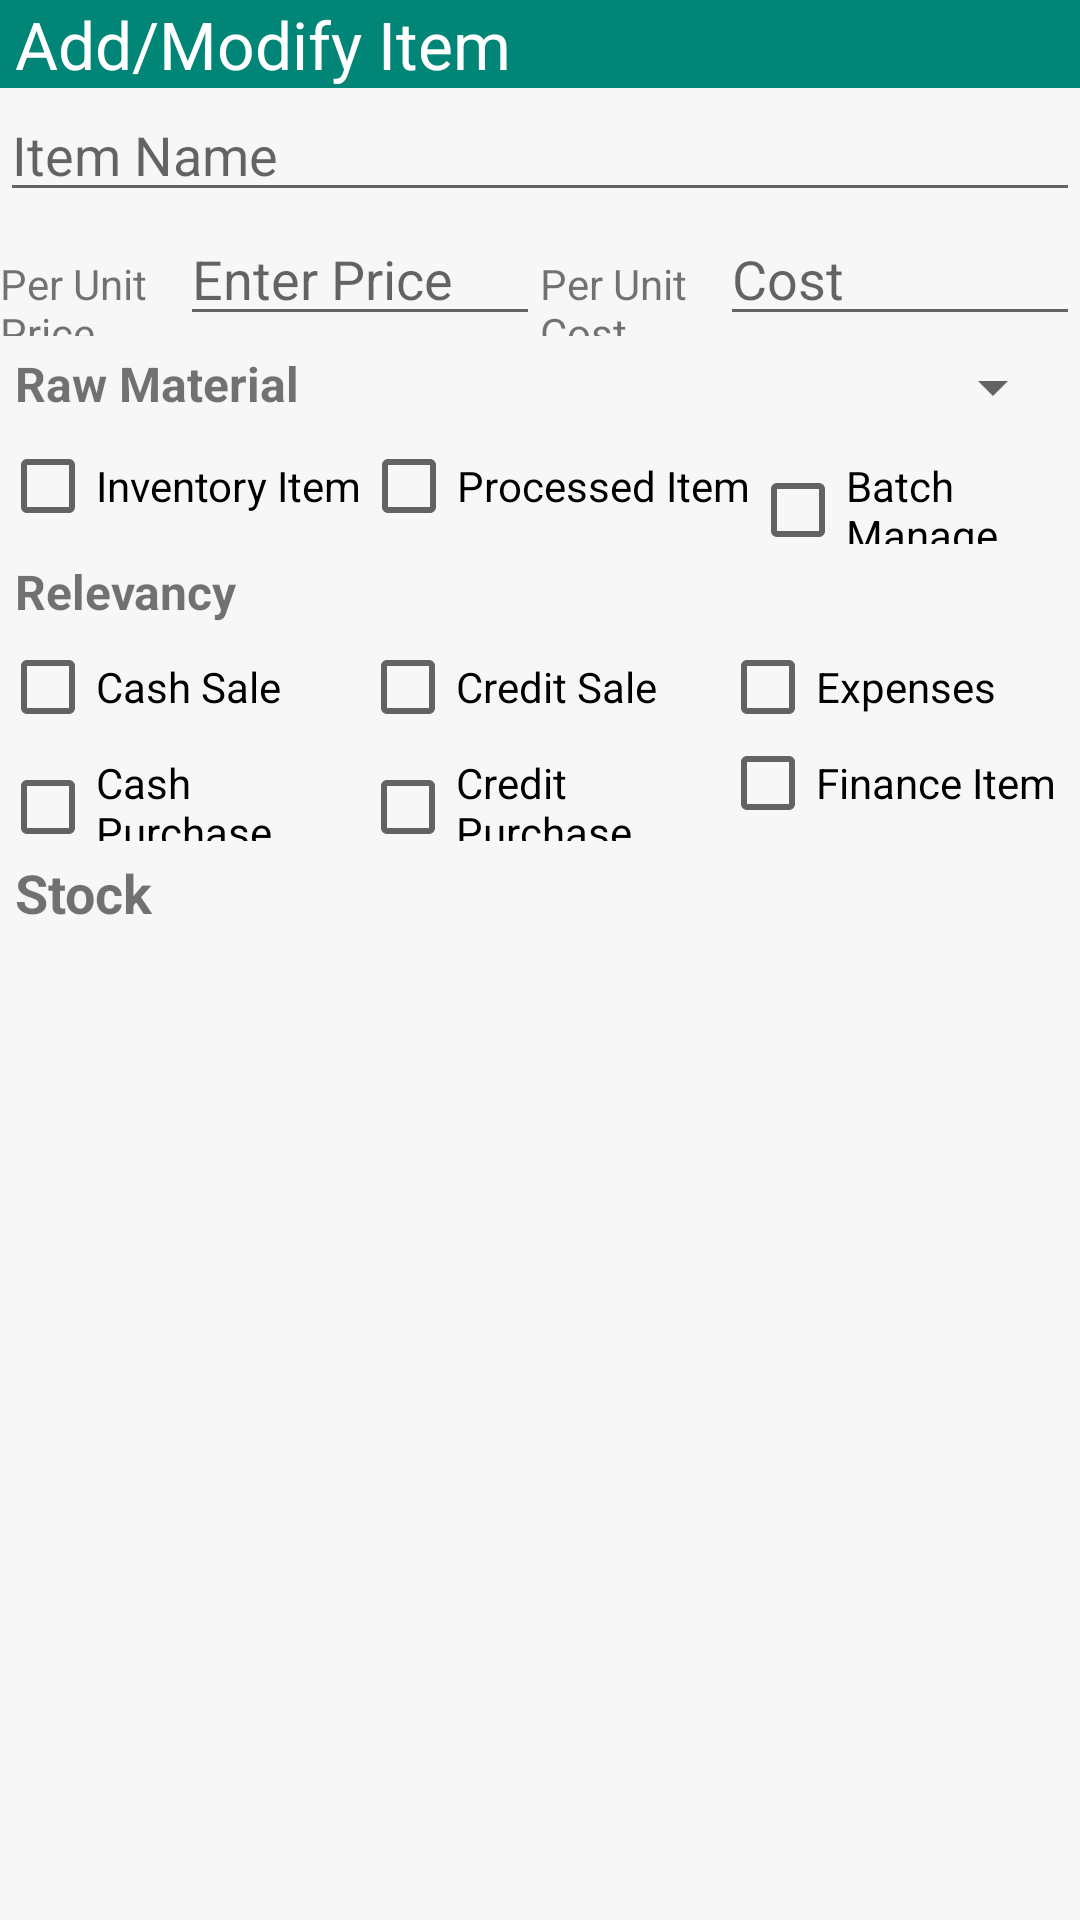

The Android layout XML behind this screen, and the referenced resources:
<!-- AndroidManifest.xml: application theme AppTheme -->
<!-- res/layout/activity_items_edit.xml -->
<?xml version="1.0" encoding="utf-8"?>
<LinearLayout xmlns:android="http://schemas.android.com/apk/res/android"
    xmlns:tools="http://schemas.android.com/tools"
    android:layout_width="400dp"
    android:layout_height="wrap_content"
    android:background="#f7f7f7"
    android:orientation="vertical"
    tools:context=".ItemsActivity">

    <TextView
        android:layout_width="match_parent"
        android:layout_height="wrap_content"
        android:background="@color/colorPrimary"
        android:paddingStart="5dp"
        android:text="Add/Modify Item"
        android:textColor="@color/White"
        android:textSize="22sp" />

    <EditText
        android:id="@+id/itemName"
        android:layout_width="match_parent"
        android:layout_height="wrap_content"
        android:hint="Item Name"
        android:inputType="text" />

    <LinearLayout
        android:layout_width="match_parent"
        android:layout_height="wrap_content"
        android:orientation="horizontal">

        <TextView
            android:layout_width="0dp"
            android:layout_height="wrap_content"
            android:layout_weight="0.5"
            android:text="Per Unit Price" />

        <EditText
            android:id="@+id/itemPrice"
            android:layout_width="0dp"
            android:layout_height="wrap_content"
            android:layout_weight="1"
            android:ems="10"
            android:hint="Enter Price"
            android:inputType="numberDecimal" />

        <TextView
            android:layout_width="0dp"
            android:layout_height="wrap_content"
            android:layout_weight="0.5"
            android:text="Per Unit Cost" />

        <EditText
            android:id="@+id/itemCost"
            android:layout_width="0dp"
            android:layout_height="wrap_content"
            android:layout_weight="1"
            android:ems="10"
            android:hint="Cost"
            android:inputType="numberDecimal" />
    </LinearLayout>

    <LinearLayout
        android:layout_width="match_parent"
        android:layout_height="wrap_content"
        android:orientation="horizontal"
        android:padding="5dp">

        <TextView
            android:layout_width="0dp"
            android:layout_height="wrap_content"
            android:layout_weight="1"
            android:text="Raw Material"
            android:textSize="16sp"
            android:textStyle="bold" />

        <Spinner
            android:id="@+id/itemSpinner"
            android:layout_width="0dp"
            android:layout_height="wrap_content"
            android:layout_weight="1"
            android:ems="10"
            android:hint="Cost"
            android:inputType="numberDecimal" />
    </LinearLayout>

    <LinearLayout
        android:layout_width="match_parent"
        android:layout_height="wrap_content"
        android:orientation="horizontal">

        <CheckBox
            android:id="@+id/isInventory"
            android:layout_width="wrap_content"
            android:layout_height="wrap_content"
            android:text="Inventory Item" />

        <CheckBox
            android:id="@+id/isProcessed"
            android:layout_width="wrap_content"
            android:layout_height="wrap_content"
            android:text="Processed Item" />

        <CheckBox
            android:id="@+id/isBatchItem"
            android:layout_width="wrap_content"
            android:layout_height="wrap_content"
            android:text="Batch Manage" />
    </LinearLayout>

    <TextView
        android:layout_width="wrap_content"
        android:layout_height="wrap_content"
        android:padding="5dp"
        android:text="Relevancy"
        android:textSize="16sp"
        android:textStyle="bold" />

    <LinearLayout
        android:layout_width="match_parent"
        android:layout_height="wrap_content"
        android:orientation="horizontal">

        <CheckBox
            android:id="@+id/cashSale"
            android:layout_width="0dp"
            android:layout_height="wrap_content"
            android:layout_weight="1"
            android:text="Cash Sale" />

        <CheckBox
            android:id="@+id/creditSale"
            android:layout_width="0dp"
            android:layout_height="wrap_content"
            android:layout_weight="1"
            android:text="Credit Sale" />

        <CheckBox
            android:id="@+id/otherPayments"
            android:layout_width="0dp"
            android:layout_height="wrap_content"
            android:layout_weight="1"
            android:text="Expenses" />
    </LinearLayout>

    <LinearLayout
        android:layout_width="match_parent"
        android:layout_height="wrap_content"
        android:orientation="horizontal">

        <CheckBox
            android:id="@+id/cashPurchase"
            android:layout_width="0dp"
            android:layout_height="wrap_content"
            android:layout_weight="1"
            android:text="Cash Purchase" />

        <CheckBox
            android:id="@+id/creditPurchase"
            android:layout_width="0dp"
            android:layout_height="wrap_content"
            android:layout_weight="1"
            android:text="Credit Purchase" />

        <CheckBox
            android:id="@+id/financeItem"
            android:layout_width="0dp"
            android:layout_height="wrap_content"
            android:layout_weight="1"
            android:text="Finance Item" />


    </LinearLayout>

    <LinearLayout
        android:layout_width="wrap_content"
        android:layout_height="match_parent"
        android:orientation="horizontal"
        android:padding="5dp">

        <TextView
            android:layout_width="wrap_content"
            android:layout_height="wrap_content"
            android:paddingEnd="10dp"
            android:text="Stock"
            android:textSize="18sp"
            android:textStyle="bold" />

        <EditText
            android:id="@+id/stock"
            android:layout_width="wrap_content"
            android:layout_height="wrap_content"
            android:ems="6"
            android:enabled="false"
            android:inputType="numberDecimal"
            android:visibility="gone" />

        <Button
            android:id="@+id/editStock"
            android:layout_width="wrap_content"
            android:layout_height="wrap_content"
            android:text="Edit"
            android:theme="@style/MyButton"
            style="@style/Widget.AppCompat.Button.Borderless"
            android:visibility="gone" />
    </LinearLayout>

    <LinearLayout
        android:layout_width="match_parent"
        android:layout_height="wrap_content"
        android:gravity="center"
        android:orientation="horizontal"
        android:padding="10dp">

        <Button
            android:id="@+id/save"
            style="@style/MyButton"
            android:layout_width="wrap_content"
            android:layout_height="wrap_content"
            android:text="Save" />

        <Button
            android:id="@+id/delete"
            android:layout_width="wrap_content"
            android:layout_height="wrap_content"
            android:text="Delete" />

        <Button
            android:id="@+id/close"
            android:layout_width="wrap_content"
            android:layout_height="wrap_content"
            android:text="Close" />


    </LinearLayout>

</LinearLayout>
<!-- resources referenced by this layout -->
<resources>
  <color name="White">#FFF</color>
  <color name="colorPrimary">#008577</color>
  <style name="MyButton" parent="Theme.AppCompat.Light">
          <item name="colorControlHighlight">@color/colorAccent</item>
      </style>
  <style name="AppTheme" parent="Theme.AppCompat.Light.DarkActionBar">
          
          <item name="colorPrimary">@color/colorPrimary</item>
          <item name="colorPrimaryDark">@color/colorPrimaryDark</item>
          <item name="colorAccent">@color/design_default_color_primary_dark</item>
          <item name="android:buttonStyle">@style/Widget.AppCompat.Button.Colored</item>
      </style>
  <color name="colorAccent">#D81B60</color>
  <color name="colorPrimaryDark">#00574B</color>
</resources>
